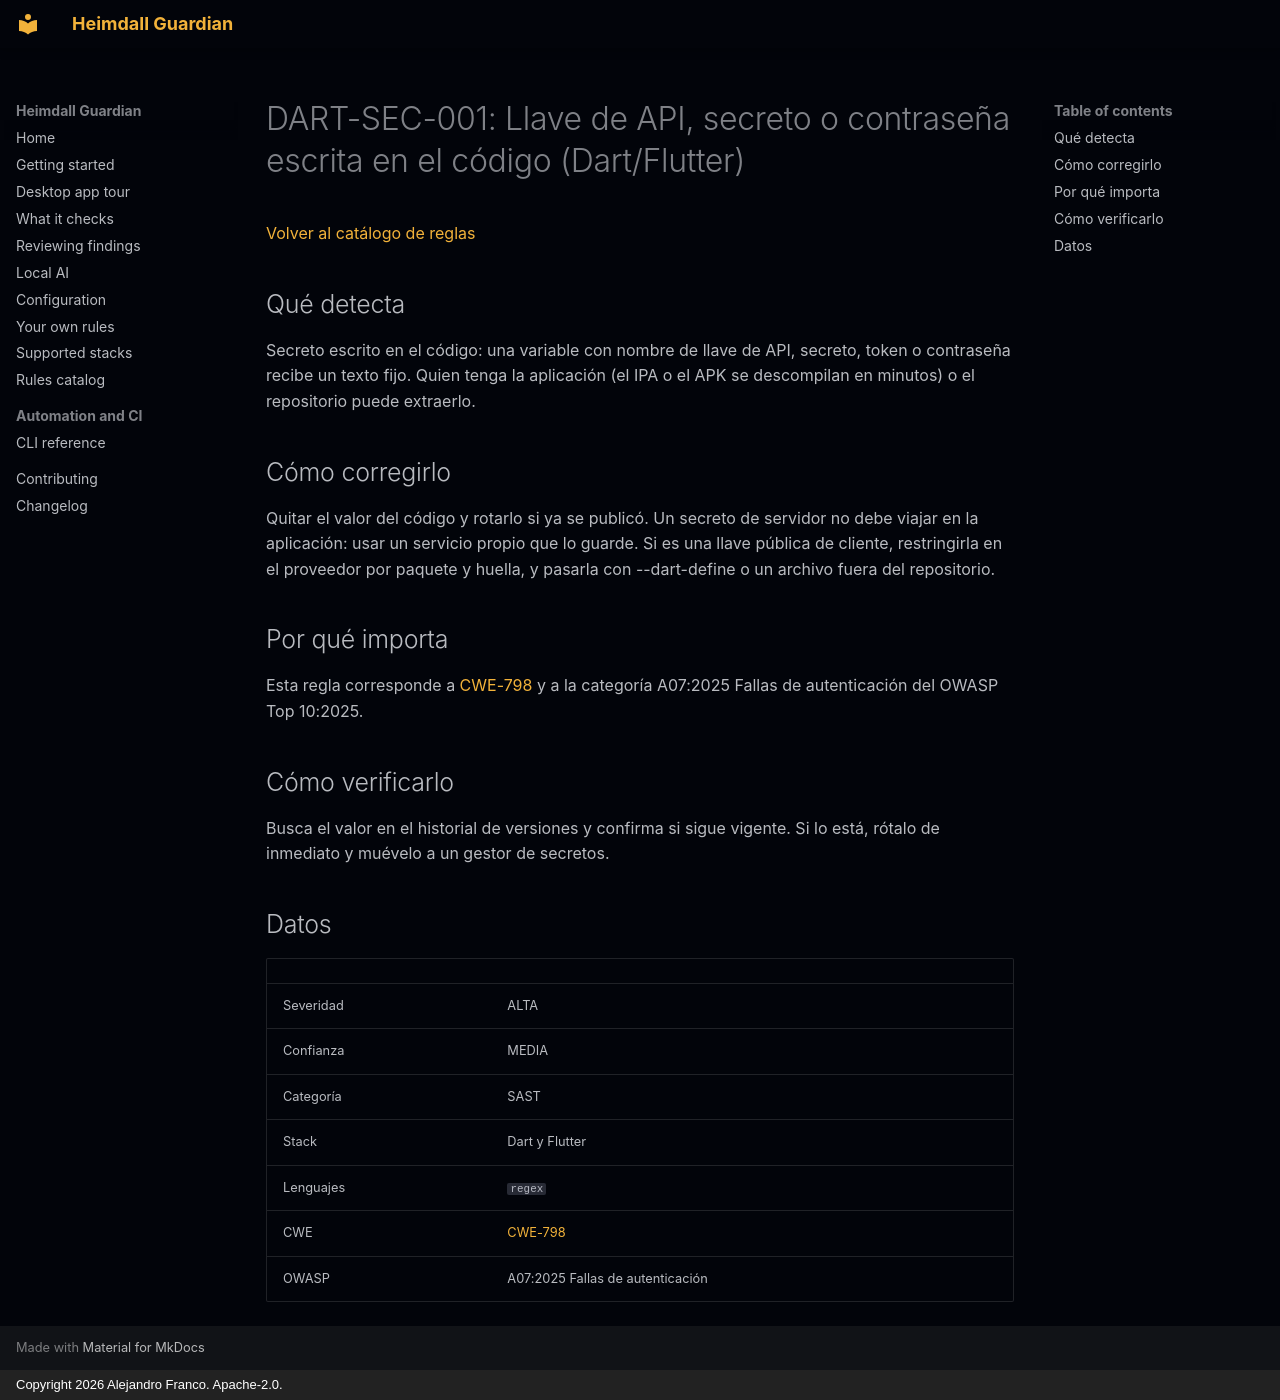

repository: jafrancov/heimdall-guardian · page: rules/DART-SEC-001.es/index.html · generator: mkdocs · copyright: Copyright 2026 Alejandro Franco. Apache-2.0.

# DART-SEC-001: Llave de API, secreto o contraseña escrita en el código (Dart/Flutter)

[Volver al catálogo de reglas](index.es.md)

## Qué detecta

Secreto escrito en el código: una variable con nombre de llave de API, secreto, token o contraseña recibe un texto fijo. Quien tenga la aplicación (el IPA o el APK se descompilan en minutos) o el repositorio puede extraerlo.

## Cómo corregirlo

Quitar el valor del código y rotarlo si ya se publicó. Un secreto de servidor no debe viajar en la aplicación: usar un servicio propio que lo guarde. Si es una llave pública de cliente, restringirla en el proveedor por paquete y huella, y pasarla con --dart-define o un archivo fuera del repositorio.

## Por qué importa

Esta regla corresponde a [CWE-798](https://cwe.mitre.org/data/definitions/798.html) y a la categoría A07:2025 Fallas de autenticación del OWASP Top 10:2025.

## Cómo verificarlo

Busca el valor en el historial de versiones y confirma si sigue vigente. Si lo está, rótalo de inmediato y muévelo a un gestor de secretos.

## Datos

| | |
|---|---|
| Severidad | ALTA |
| Confianza | MEDIA |
| Categoría | SAST |
| Stack | Dart y Flutter |
| Lenguajes | `regex` |
| CWE | [CWE-798](https://cwe.mitre.org/data/definitions/798.html) |
| OWASP | A07:2025 Fallas de autenticación |
